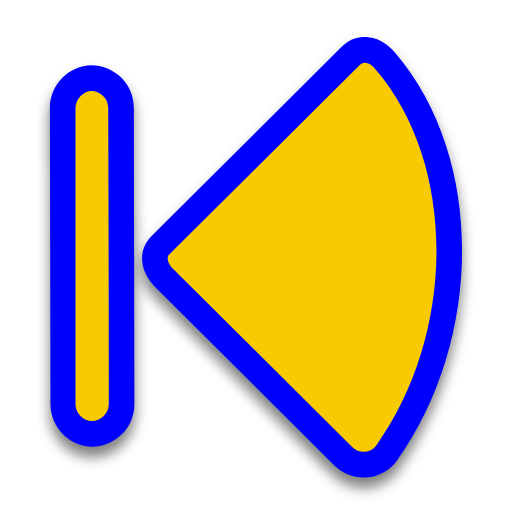
t = 0.00 s
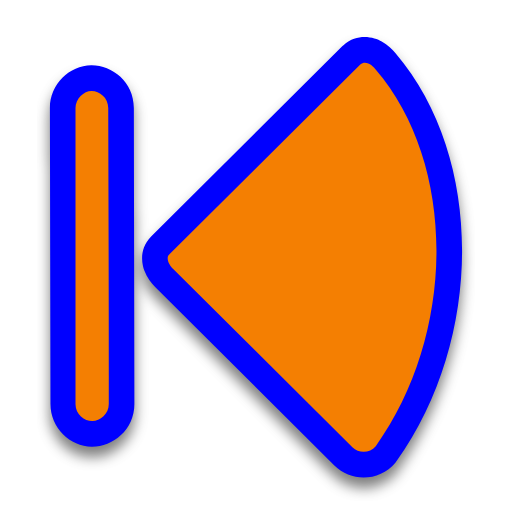
t = 0.25 s
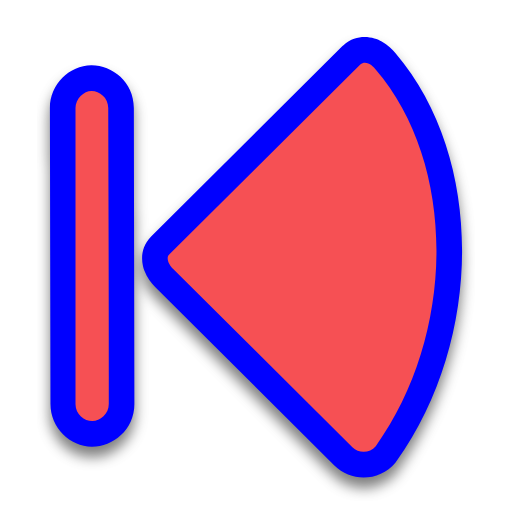
t = 0.50 s
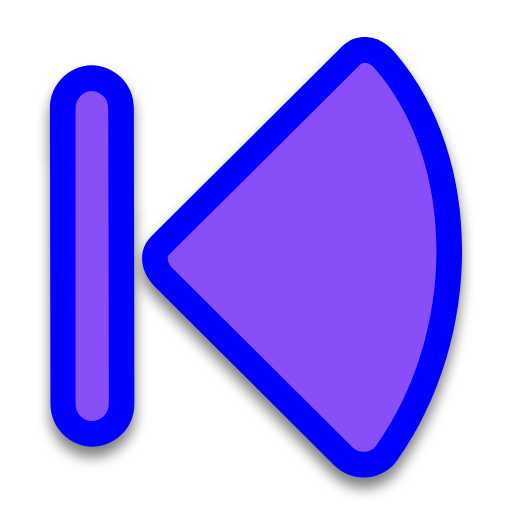
t = 0.75 s
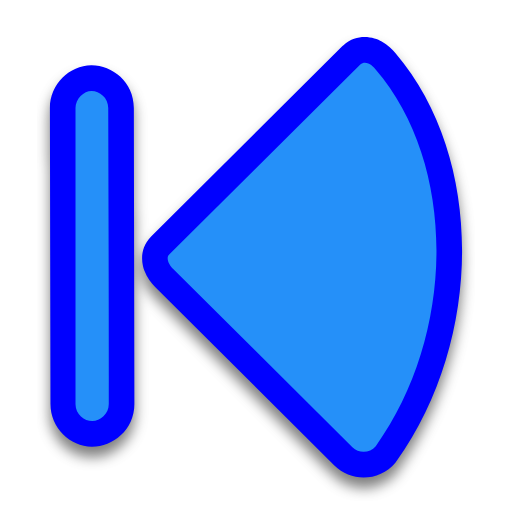
t = 1.00 s
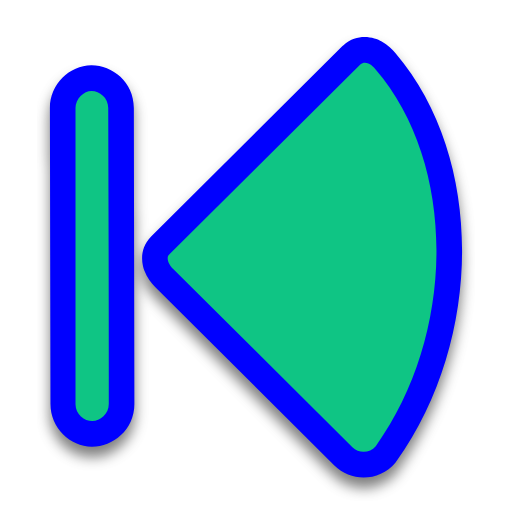
t = 1.25 s

The animated SVG that drew these frames (rendered in a browser with its animation timeline set to each time). Animation: 2 SMIL elements (animate=2); one cycle of 1.50 s, repeats indefinitely.

<svg width="200" height="200" viewBox="0 0 200 200" fill="none" xmlns="http://www.w3.org/2000/svg">
    <g filter="url(#filter0_d)">
        <path
            d="M133.683 18.1074C133.84 17.9514 134.002 17.8007 134.169 17.6555C139.856 12.7029 146.242 14.6756 149.108 16.2264C151.484 17.5125 153.324 19.306 154.431 20.7161C172.174 41.4511 180.531 69.6345 180.498 98.0248C180.465 126.567 171.971 156.181 154.924 180.095C154.772 180.308 154.611 180.515 154.443 180.716C148.348 187.982 137.333 188.472 130.612 181.797L60.6034 112.156C59.1184 110.675 57.3945 108.448 56.3777 105.701C55.4286 103.137 54.217 97.1569 59.0388 92.3604L133.683 18.1074Z"
            fill="#0000FF" />
        <path
            d="M35.639 25.5021L35.6491 25.5019C43.7122 25.4148 52.289 31.9776 52.2811 42.2007L52.4935 157.833C52.5014 168.056 43.9246 174.619 35.8615 174.531L35.8514 174.531C27.4051 174.432 19.7114 167.13 19.7114 157.827L19.499 42.2064C19.499 32.9029 27.1927 25.6019 35.639 25.5021Z"
            fill="#0000FF" />
    </g>
    <path
        d="M140.735 25.195L66.09 99.448C64.6362 100.894 66.1255 103.54 67.6612 105.07L137.658 174.7C140.23 177.254 144.451 177.064 146.78 174.288C178.238 130.158 178.609 64.1064 146.654 27.0082C146.055 26.1599 143.075 23.1572 140.735 25.195Z"
        fill="#00FF00">
        <animate attributeName="fill" values="#F8CA01;#F47F02;#F65054;#884FF9;#2590F9;#0FC584;#F8CA01" dur="1.5s"
            repeatCount="indefinite" />
    </path>
    <path
        d="M35.7559 35.4994C32.7491 35.5349 29.4978 38.4145 29.4978 42.2044V157.794C29.4404 161.787 32.9928 164.515 36.0742 164.499C39.1119 164.489 42.4922 161.794 42.4922 157.822C42.5266 119.285 42.3705 80.7423 42.2798 42.2037C42.2893 38.0942 38.8246 35.4662 35.7559 35.4994Z"
        fill="#00FF00">
        <animate attributeName="fill" values="#F8CA01;#F47F02;#F65054;#884FF9;#2590F9;#0FC584;#F8CA01" dur="1.5s"
            repeatCount="indefinite" />
    </path>
    <defs>
        <filter id="filter0_d" x="14.499" y="13.498" width="170.999" height="182.003" filterUnits="userSpaceOnUse"
            color-interpolation-filters="sRGB">
            <feFlood flood-opacity="0" result="BackgroundImageFix" />
            <feColorMatrix in="SourceAlpha" type="matrix" values="0 0 0 0 0 0 0 0 0 0 0 0 0 0 0 0 0 0 127 0" />
            <feOffset dy="4" />
            <feGaussianBlur stdDeviation="2.5" />
            <feColorMatrix type="matrix" values="0 0 0 0 0 0 0 0 0 0 0 0 0 0 0 0 0 0 0.5 0" />
            <feBlend mode="normal" in2="BackgroundImageFix" result="effect1_dropShadow" />
            <feBlend mode="normal" in="SourceGraphic" in2="effect1_dropShadow" result="shape" />
        </filter>
    </defs>
</svg>
